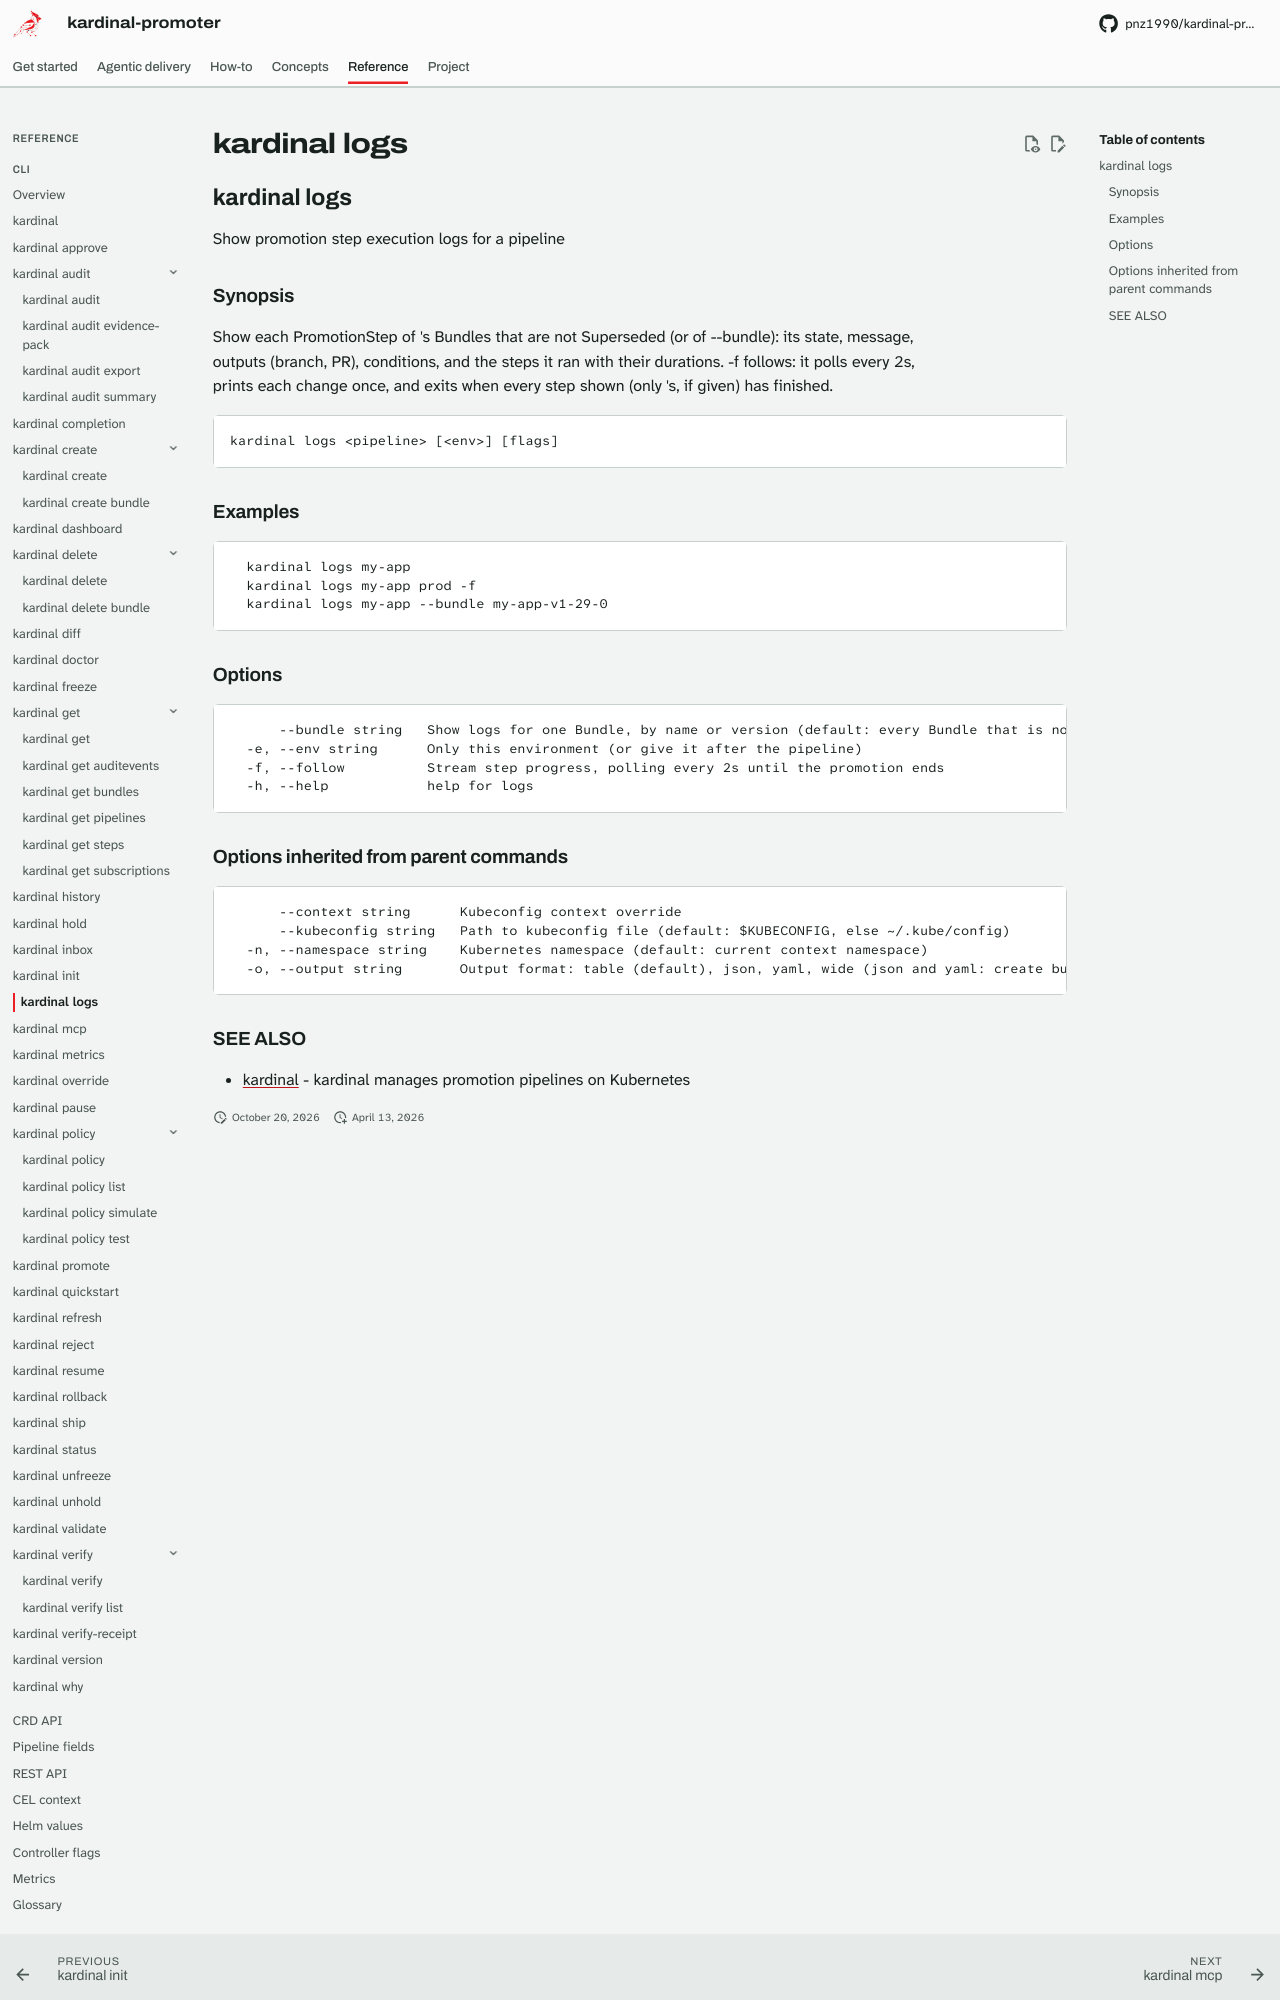

repository: pnz1990/kardinal-promoter · page: reference/cli/kardinal-logs/index.html · generator: mkdocs

## kardinal logs

Show promotion step execution logs for a pipeline

### Synopsis

Show each PromotionStep of <pipeline>'s Bundles that are not Superseded (or of
--bundle): its state, message, outputs (branch, PR), conditions, and the steps
it ran with their durations. -f follows: it polls every 2s, prints each change
once, and exits when every step shown (only <env>'s, if given) has finished.

```
kardinal logs <pipeline> [<env>] [flags]
```

### Examples

```
  kardinal logs my-app
  kardinal logs my-app prod -f
  kardinal logs my-app --bundle my-app-v1-29-0
```

### Options

```
      --bundle string   Show logs for one Bundle, by name or version (default: every Bundle that is not Superseded)
  -e, --env string      Only this environment (or give it after the pipeline)
  -f, --follow          Stream step progress, polling every 2s until the promotion ends
  -h, --help            help for logs
```

### Options inherited from parent commands

```
      --context string      Kubeconfig context override
      --kubeconfig string   Path to kubeconfig file (default: $KUBECONFIG, else ~/.kube/config)
  -n, --namespace string    Kubernetes namespace (default: current context namespace)
  -o, --output string       Output format: table (default), json, yaml, wide (json and yaml: create bundle, get auditevents, get bundles, get pipelines, get steps, get subscriptions, history, hold, inbox, promote, rollback, ship, status, unhold, verify-receipt, why; wide: get subscriptions, status, why)
```
